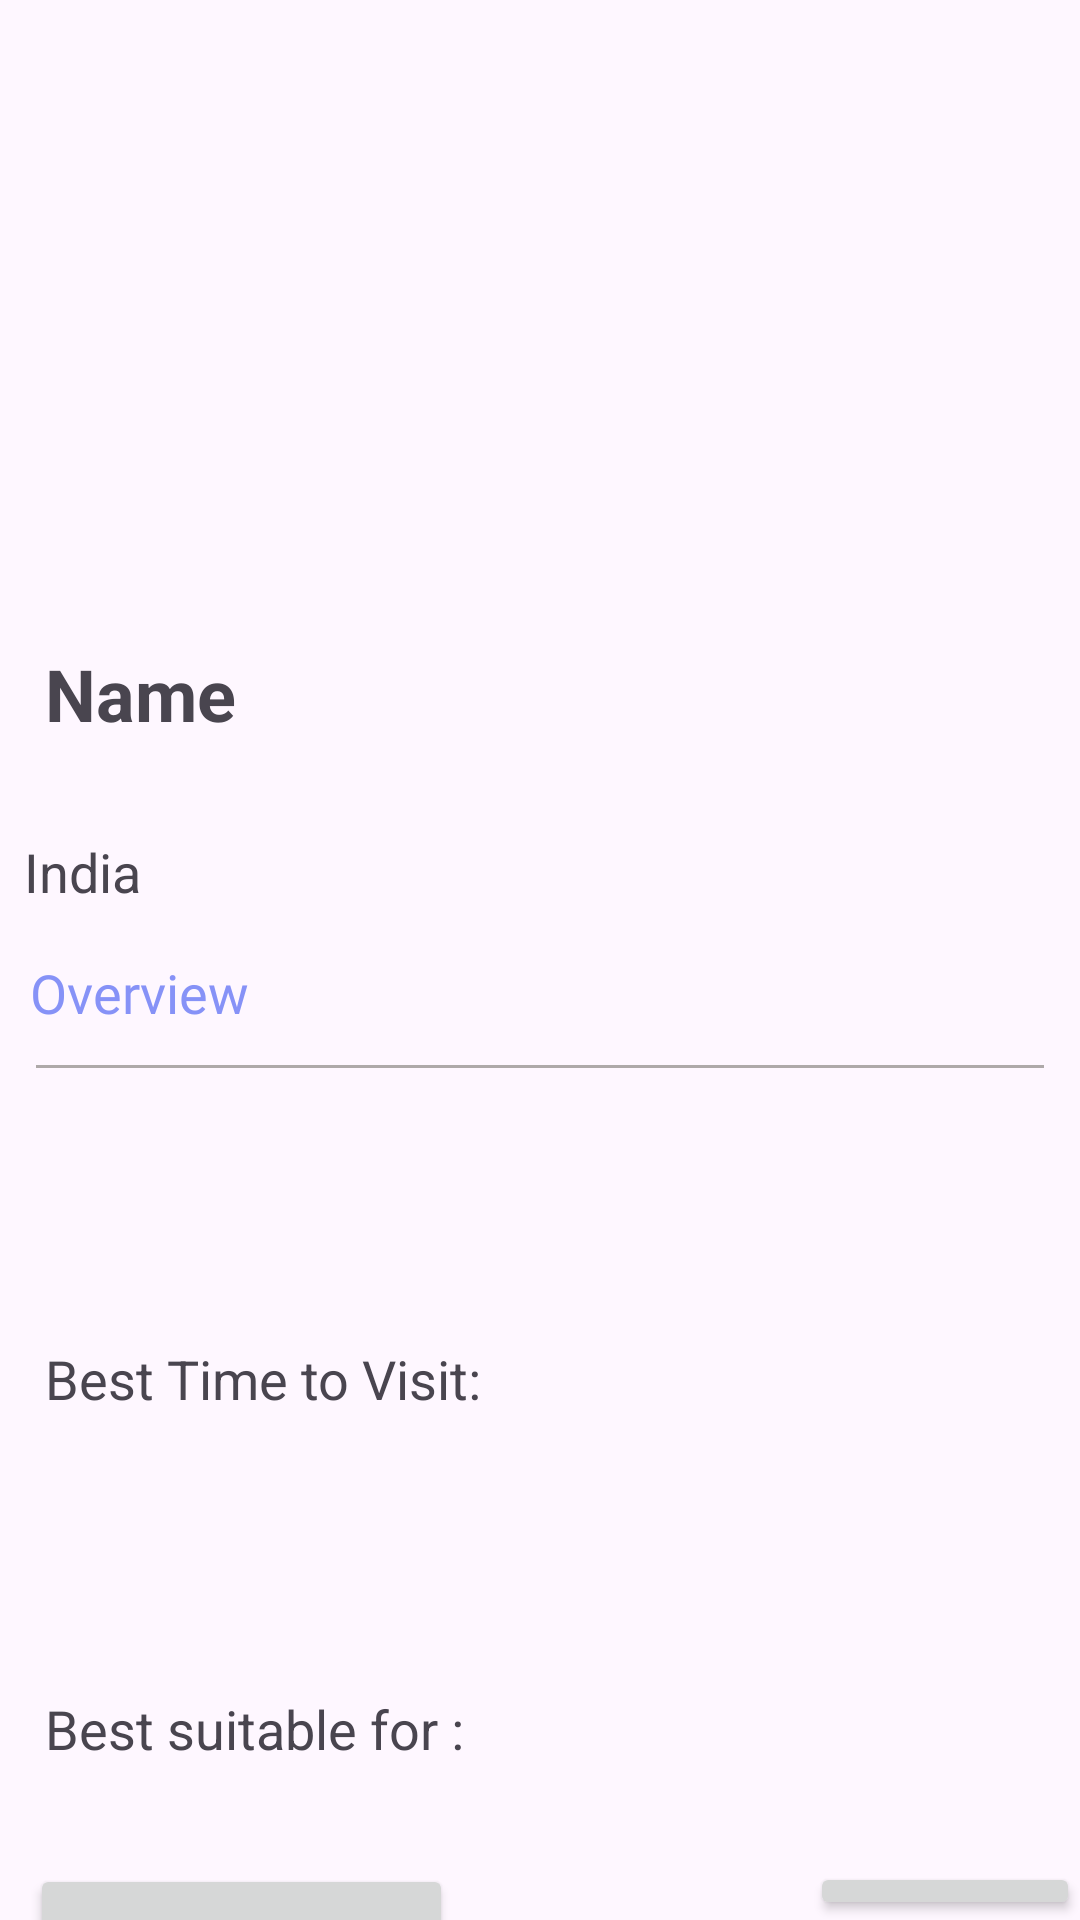

Write the Android layout XML for this screen, with the resource values it uses.
<!-- AndroidManifest.xml: application theme Theme.AgeVoyage -->
<!-- res/layout/activity_detail_view.xml -->
<LinearLayout xmlns:android="http://schemas.android.com/apk/res/android"
    android:layout_width="match_parent"
    android:layout_height="match_parent"
    xmlns:app="http://schemas.android.com/apk/res-auto"
    android:orientation="vertical"
    >

    <com.google.android.material.imageview.ShapeableImageView
        android:id="@+id/image_view"
        android:layout_width="match_parent"
        android:layout_height="200dp"
        android:adjustViewBounds="true"
        android:scaleType="centerCrop"
        app:shapeAppearanceOverlay="@style/ShapeableImageView_BOTTOMRoundedCorners"/>

    <TextView
        android:id="@+id/name_text_view"
        android:layout_width="wrap_content"
        android:layout_height="wrap_content"
        android:layout_marginBottom="8dp"
        android:text="Name"
        android:padding="15dp"
        android:textSize="24sp"
        android:textStyle="bold" />

    
    <LinearLayout
        android:layout_width="wrap_content"
        android:layout_height="wrap_content"
        android:padding="8dp"
        android:orientation="horizontal">


        <ImageView
            android:layout_width="wrap_content"
            android:layout_height="wrap_content"
            android:src="@drawable/baseline_location_on_24" />

        <TextView
            android:id="@+id/state_name_text_view"
            android:layout_width="wrap_content"
            android:layout_height="wrap_content"
            android:text="India"
            android:textSize="18sp" />


    </LinearLayout>

    <TextView
        android:id="@+id/Ovreview_text_view"
        android:layout_width="wrap_content"
        android:layout_height="wrap_content"
        android:layout_marginTop="8dp"
        android:layout_marginLeft="10dp"
        android:text="Overview"
        android:textColor="@color/purple"
        android:fontFamily="@font/lato_black"
        android:textSize="18sp" />

    <View
        android:layout_width="match_parent"
        android:layout_height="1dp"
        android:padding="15dp"
        android:layout_margin="12dp"
        android:background="#AEA9A9" />

    <TextView
        android:id="@+id/description_text_view"
        android:layout_marginTop="2dp"
        android:layout_width="wrap_content"
        android:layout_height="wrap_content"
        android:layout_marginBottom="8dp"
        android:fontFamily="sans-serif-medium"
        android:padding="15dp"
        android:textSize="18sp" />

    <TextView
        android:id="@+id/best_time_text_view"
        android:padding="15dp"
        android:layout_width="wrap_content"
        android:layout_height="wrap_content"
        android:layout_marginBottom="8dp"
        android:text="Best Time to Visit: "
        android:textSize="18sp" />

    <TextView
        android:id="@+id/age_category_text_view"
        android:padding="15dp"
        android:layout_width="wrap_content"
        android:layout_height="wrap_content"
        android:textSize="18sp" />

    <TextView
        android:id="@+id/job_category_text_view"
        android:layout_width="wrap_content"
        android:layout_height="wrap_content"
        android:text="Best suitable for : "
        android:padding="15dp"
        android:textSize="18sp" />

    <Button
        android:id="@+id/rating_button"
        android:layout_width="wrap_content"
        android:layout_height="wrap_content"
        android:layout_below="@id/job_category_text_view"
        android:layout_alignParentStart="true"
        android:layout_marginTop="18dp"
        android:layout_marginLeft="10dp"
        android:layout_marginBottom="-65dp"
        android:text="Give us a rating" />

    <Button
        android:id="@+id/button_show_location"
        android:layout_width="wrap_content"
        android:layout_height="wrap_content"
        android:layout_below="@id/job_category_text_view"
        android:layout_alignParentEnd="true"
        android:layout_marginTop="16dp"
        android:layout_marginLeft="270dp"
        android:text="Get Location" />


</LinearLayout>
<!-- resources referenced by this layout -->
<resources>
  <color name="purple">#8692f7</color>
  <style name="ShapeableImageView_BOTTOMRoundedCorners" parent="">
          <item name="cornerFamilyBottomLeft">rounded</item>
          <item name="cornerSizeBottomLeft">32dp</item>
          <item name="cornerFamilyBottomRight">rounded</item>
          <item name="cornerSizeBottomRight">32dp</item>
      </style>
  <style name="Theme.AgeVoyage" parent="Base.Theme.AgeVoyage" />
  <style name="Base.Theme.AgeVoyage" parent="Theme.Material3.DayNight.NoActionBar">
          
          
      </style>
</resources>
